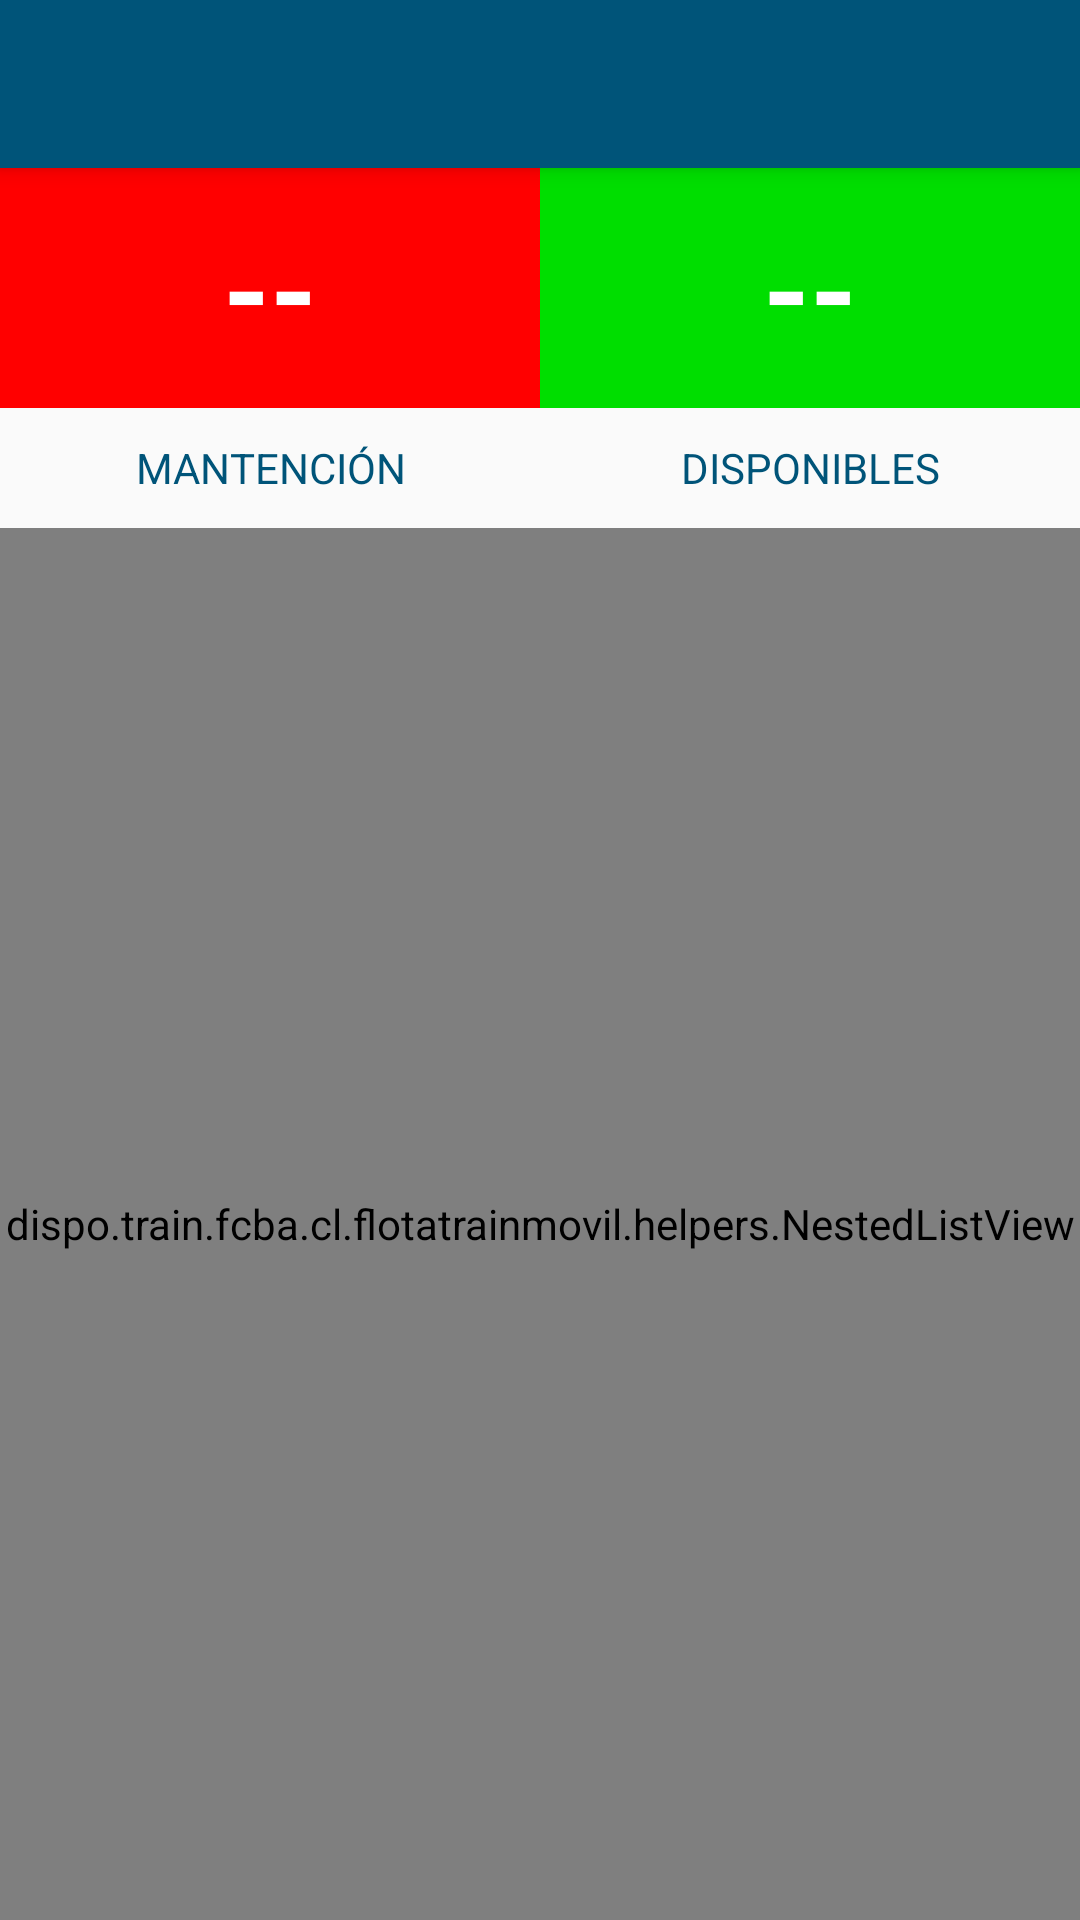

This screen was rendered from an Android layout file. Write that file and the resources it references.
<!-- AndroidManifest.xml: activity theme AppTheme.NoActionBar -->
<!-- res/layout/activity_flota.xml -->
<?xml version="1.0" encoding="utf-8"?>
<android.support.design.widget.CoordinatorLayout xmlns:android="http://schemas.android.com/apk/res/android"
    xmlns:app="http://schemas.android.com/apk/res-auto"
    xmlns:tools="http://schemas.android.com/tools"
    android:layout_width="match_parent"
    android:layout_height="match_parent"
    tools:context="dispo.train.fcba.cl.flotatrainmovil.views.FlotaActivity">

    <android.support.design.widget.AppBarLayout
        android:layout_width="match_parent"
        android:layout_height="wrap_content"
        android:theme="@style/AppTheme.AppBarOverlay">

        <android.support.v7.widget.Toolbar
            android:id="@+id/toolbar"
            android:layout_width="match_parent"
            android:layout_height="?attr/actionBarSize"
            android:background="?attr/colorPrimary"
            app:popupTheme="@style/AppTheme.PopupOverlay" />

    </android.support.design.widget.AppBarLayout>

    <include layout="@layout/content_flota" />

</android.support.design.widget.CoordinatorLayout>
<!-- res/layout/content_flota.xml (included above) -->
<?xml version="1.0" encoding="utf-8"?>
<LinearLayout xmlns:android="http://schemas.android.com/apk/res/android"
    xmlns:app="http://schemas.android.com/apk/res-auto"
    xmlns:tools="http://schemas.android.com/tools"
    android:layout_width="match_parent"
    android:layout_height="match_parent"
    app:layout_behavior="@string/appbar_scrolling_view_behavior"
    tools:context="dispo.train.fcba.cl.flotatrainmovil.views.FlotaActivity"
    tools:showIn="@layout/activity_flota"
    android:orientation="vertical">

    <TableLayout
        android:layout_width="match_parent"
        android:layout_height="wrap_content"
        android:stretchColumns="1">
        <TableRow>
            <LinearLayout
                android:layout_width="0dp"
                android:layout_height="wrap_content"
                android:layout_weight="1"
                android:orientation="vertical"
                android:onClick="onManten">
                <TextView
                    android:id="@+id/tvCantMan"
                    android:layout_height="80dp"
                    android:layout_width="match_parent"
                    android:background="#ff0000"
                    android:textColor="#fff"
                    android:textStyle="bold"
                    android:textSize="40sp"
                    android:text="--"
                    android:gravity="center"/>
                <TextView
                    android:layout_width="match_parent"
                    android:layout_height="40dp"
                    android:textColor="@color/colorPrimary"
                    android:text="MANTENCIÓN"
                    android:gravity="center"/>
            </LinearLayout>
            <LinearLayout
                android:layout_width="0dp"
                android:layout_height="wrap_content"
                android:layout_weight="1"
                android:orientation="vertical"
                android:onClick="onDisp">
                <TextView
                    android:id="@+id/tvCantDispo"
                    android:layout_height="80dp"
                    android:layout_width="match_parent"
                    android:background="#00de00"
                    android:textColor="#fff"
                    android:textStyle="bold"
                    android:textSize="40sp"
                    android:text="--"
                    android:gravity="center"/>
                <TextView
                    android:layout_width="match_parent"
                    android:layout_height="40dp"
                    android:textColor="@color/colorPrimary"
                    android:text="DISPONIBLES"
                    android:gravity="center"/>
            </LinearLayout>
        </TableRow>
    </TableLayout>
    <dispo.train.fcba.cl.flotatrainmovil.helpers.NestedListView
        android:id="@+id/lvFlotaTracto"
        android:layout_width="match_parent"
        android:layout_height="match_parent">
    </dispo.train.fcba.cl.flotatrainmovil.helpers.NestedListView>

</LinearLayout>
<!-- resources referenced by this layout -->
<resources>
  <color name="colorPrimary">#005479</color>
  <style name="AppTheme.AppBarOverlay" parent="ThemeOverlay.AppCompat.Dark.ActionBar" />
  <style name="AppTheme.PopupOverlay" parent="ThemeOverlay.AppCompat.Light" />
  <style name="AppTheme.NoActionBar">
          <item name="windowActionBar">false</item>
          <item name="windowNoTitle">true</item>
      </style>
</resources>
